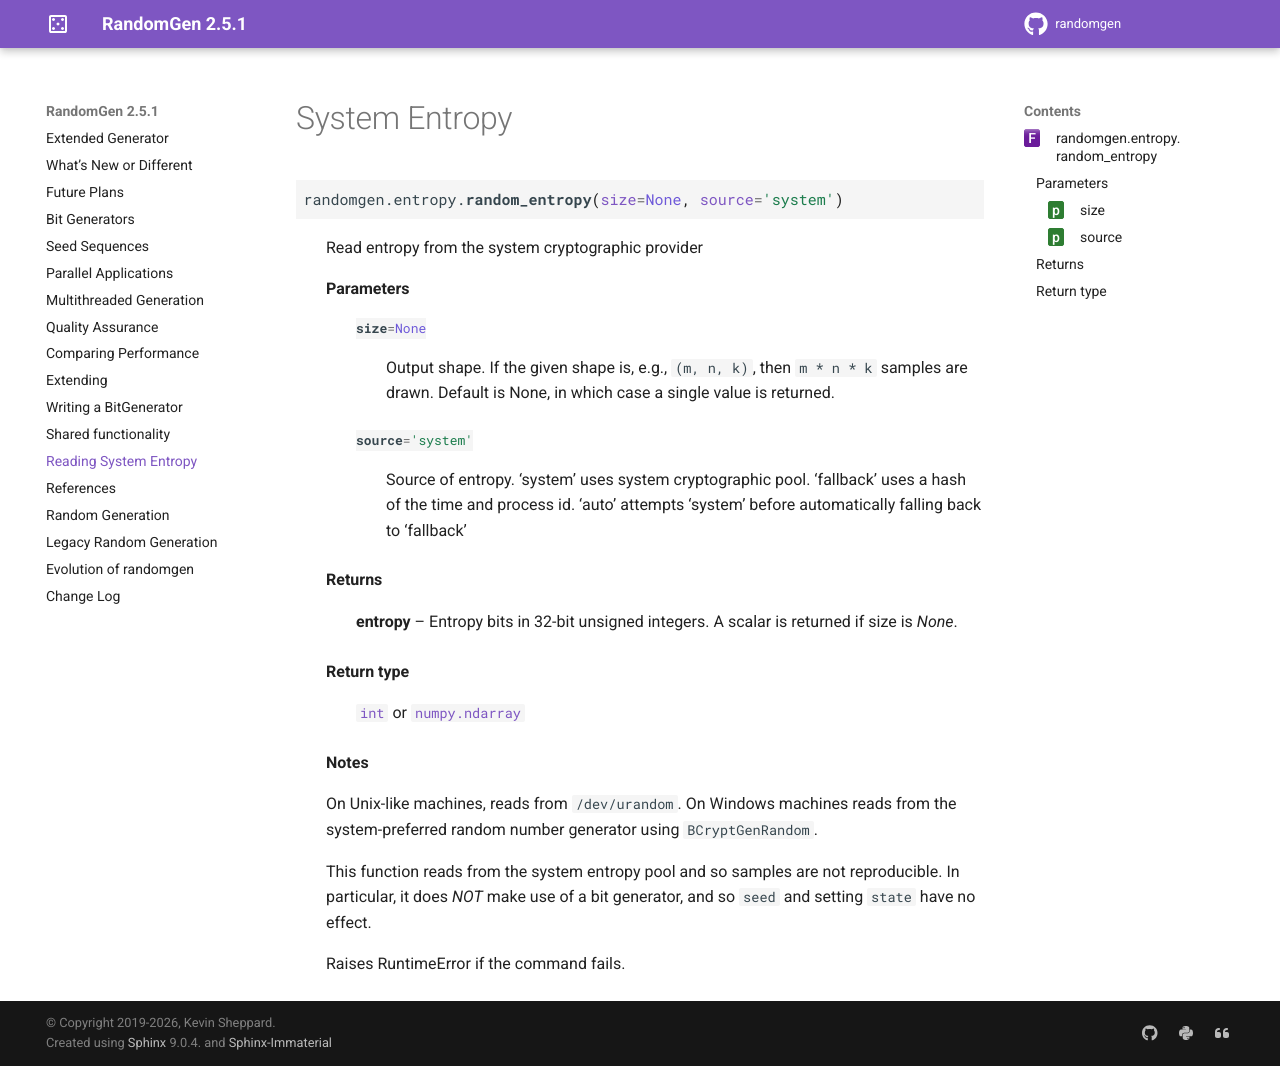

repository: bashtage/randomgen · page: entropy.html · generator: sphinx

System Entropy
==============

.. module:: randomgen.entropy

.. autofunction:: random_entropy
